Image classification data set "AIFactory_FruitQC" (yuri0329/AIFactory_FruitQC on GitHub). Class labels (8): apple fuji, mandarine hallabong, mandarine onjumilgam, pear chuhwang, pear singo, persimmon bansi, persimmon booyu, persimmon daebong.

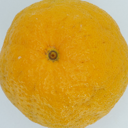
Label: mandarine hallabong

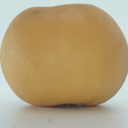
Label: pear chuhwang

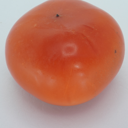
Label: persimmon bansi

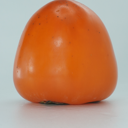
Label: persimmon daebong

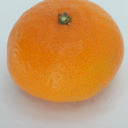
Label: mandarine onjumilgam

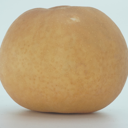
Label: pear singo
